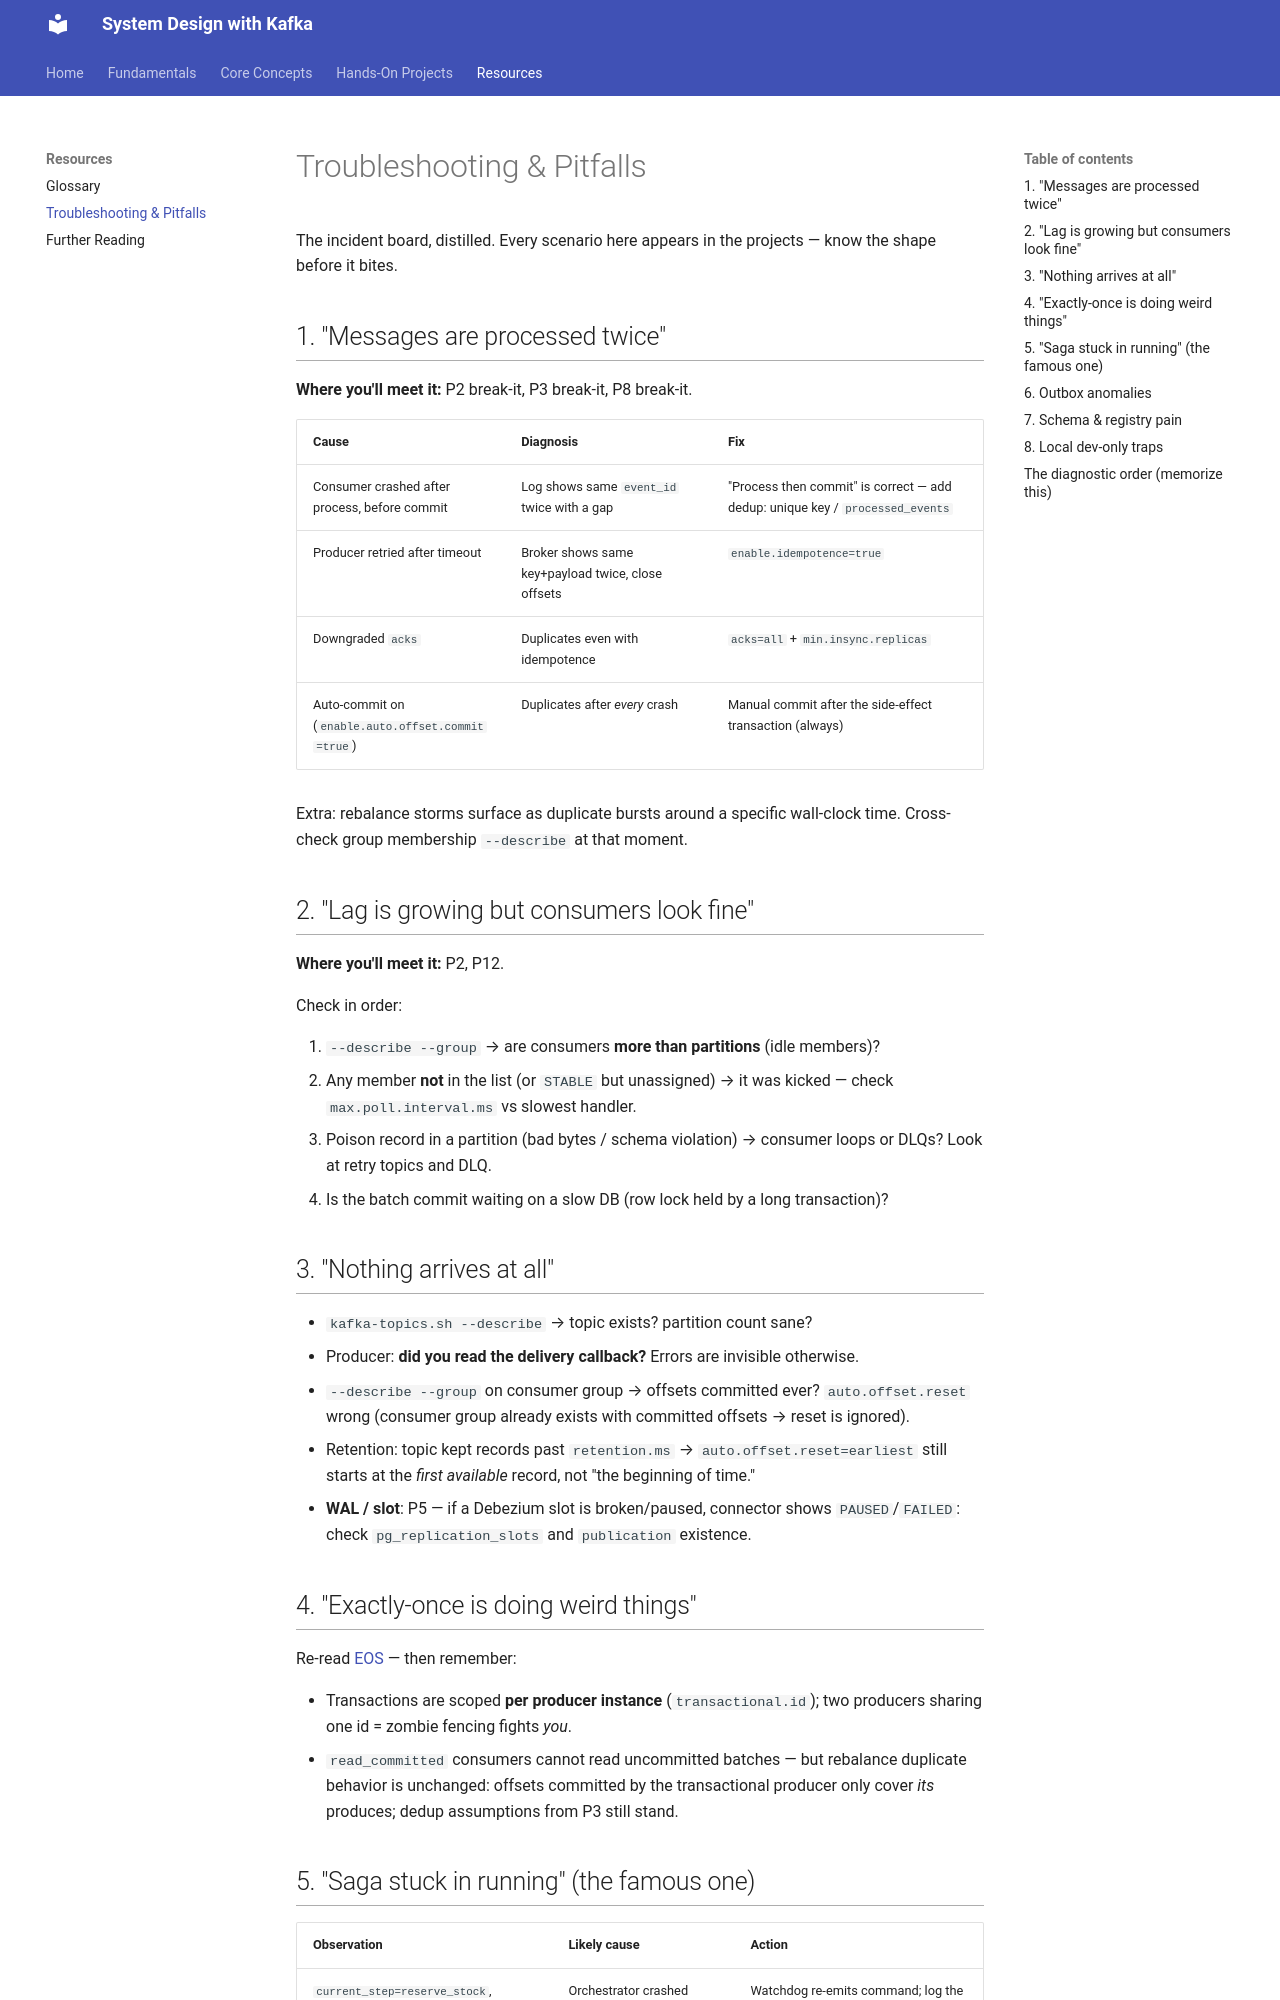

repository: dineshpabbi10/system-design-handson · page: 04-resources/troubleshooting/index.html · generator: mkdocs

# Troubleshooting & Pitfalls

The incident board, distilled. Every scenario here appears in the projects — know
the shape before it bites.

## 1. "Messages are processed twice"

**Where you'll meet it:** P2 break-it, P3 break-it, P8 break-it.

| Cause | Diagnosis | Fix |
|-------|-----------|-----|
| Consumer crashed after process, before commit | Log shows same `event_id` twice with a gap | "Process then commit" is correct — add dedup: unique key / `processed_events` |
| Producer retried after timeout | Broker shows same key+payload twice, close offsets | `enable.idempotence=true` |
| Downgraded `acks` | Duplicates even with idempotence | `acks=all` + `min.insync.replicas` |
| Auto-commit on (`enable.auto.offset.commit=true`) | Duplicates after *every* crash | Manual commit after the side-effect transaction (always) |

Extra: rebalance storms surface as duplicate bursts around a specific wall-clock
time. Cross-check group membership `--describe` at that moment.

## 2. "Lag is growing but consumers look fine"

**Where you'll meet it:** P2, P12.

Check in order:

1. `--describe --group` → are consumers **more than partitions** (idle members)?
2. Any member **not** in the list (or `STABLE` but unassigned) → it was kicked —
   check `max.poll.interval.ms` vs slowest handler.
3. Poison record in a partition (bad bytes / schema violation) → consumer loops or
   DLQs? Look at retry topics and DLQ.
4. Is the batch commit waiting on a slow DB (row lock held by a long transaction)?

## 3. "Nothing arrives at all"

- `kafka-topics.sh --describe` → topic exists? partition count sane?
- Producer: **did you read the delivery callback?** Errors are invisible otherwise.
- `--describe --group` on consumer group → offsets committed ever? `auto.offset.reset`
  wrong (consumer group already exists with committed offsets → reset is ignored).
- Retention: topic kept records past `retention.ms` → `auto.offset.reset=earliest`
  still starts at the *first available* record, not "the beginning of time."
- **WAL / slot**: P5 — if a Debezium slot is broken/paused, connector shows
  `PAUSED`/`FAILED`: check `pg_replication_slots` and `publication` existence.

## 4. "Exactly-once is doing weird things"

Re-read [EOS](../02-concepts/exactly-once.md) — then remember:

- Transactions are scoped **per producer instance** (`transactional.id`); two
  producers sharing one id = zombie fencing fights *you*.
- `read_committed` consumers cannot read uncommitted batches — but rebalance
  duplicate behavior is unchanged: offsets committed by the transactional producer
  only cover *its* produces; dedup assumptions from P3 still stand.
